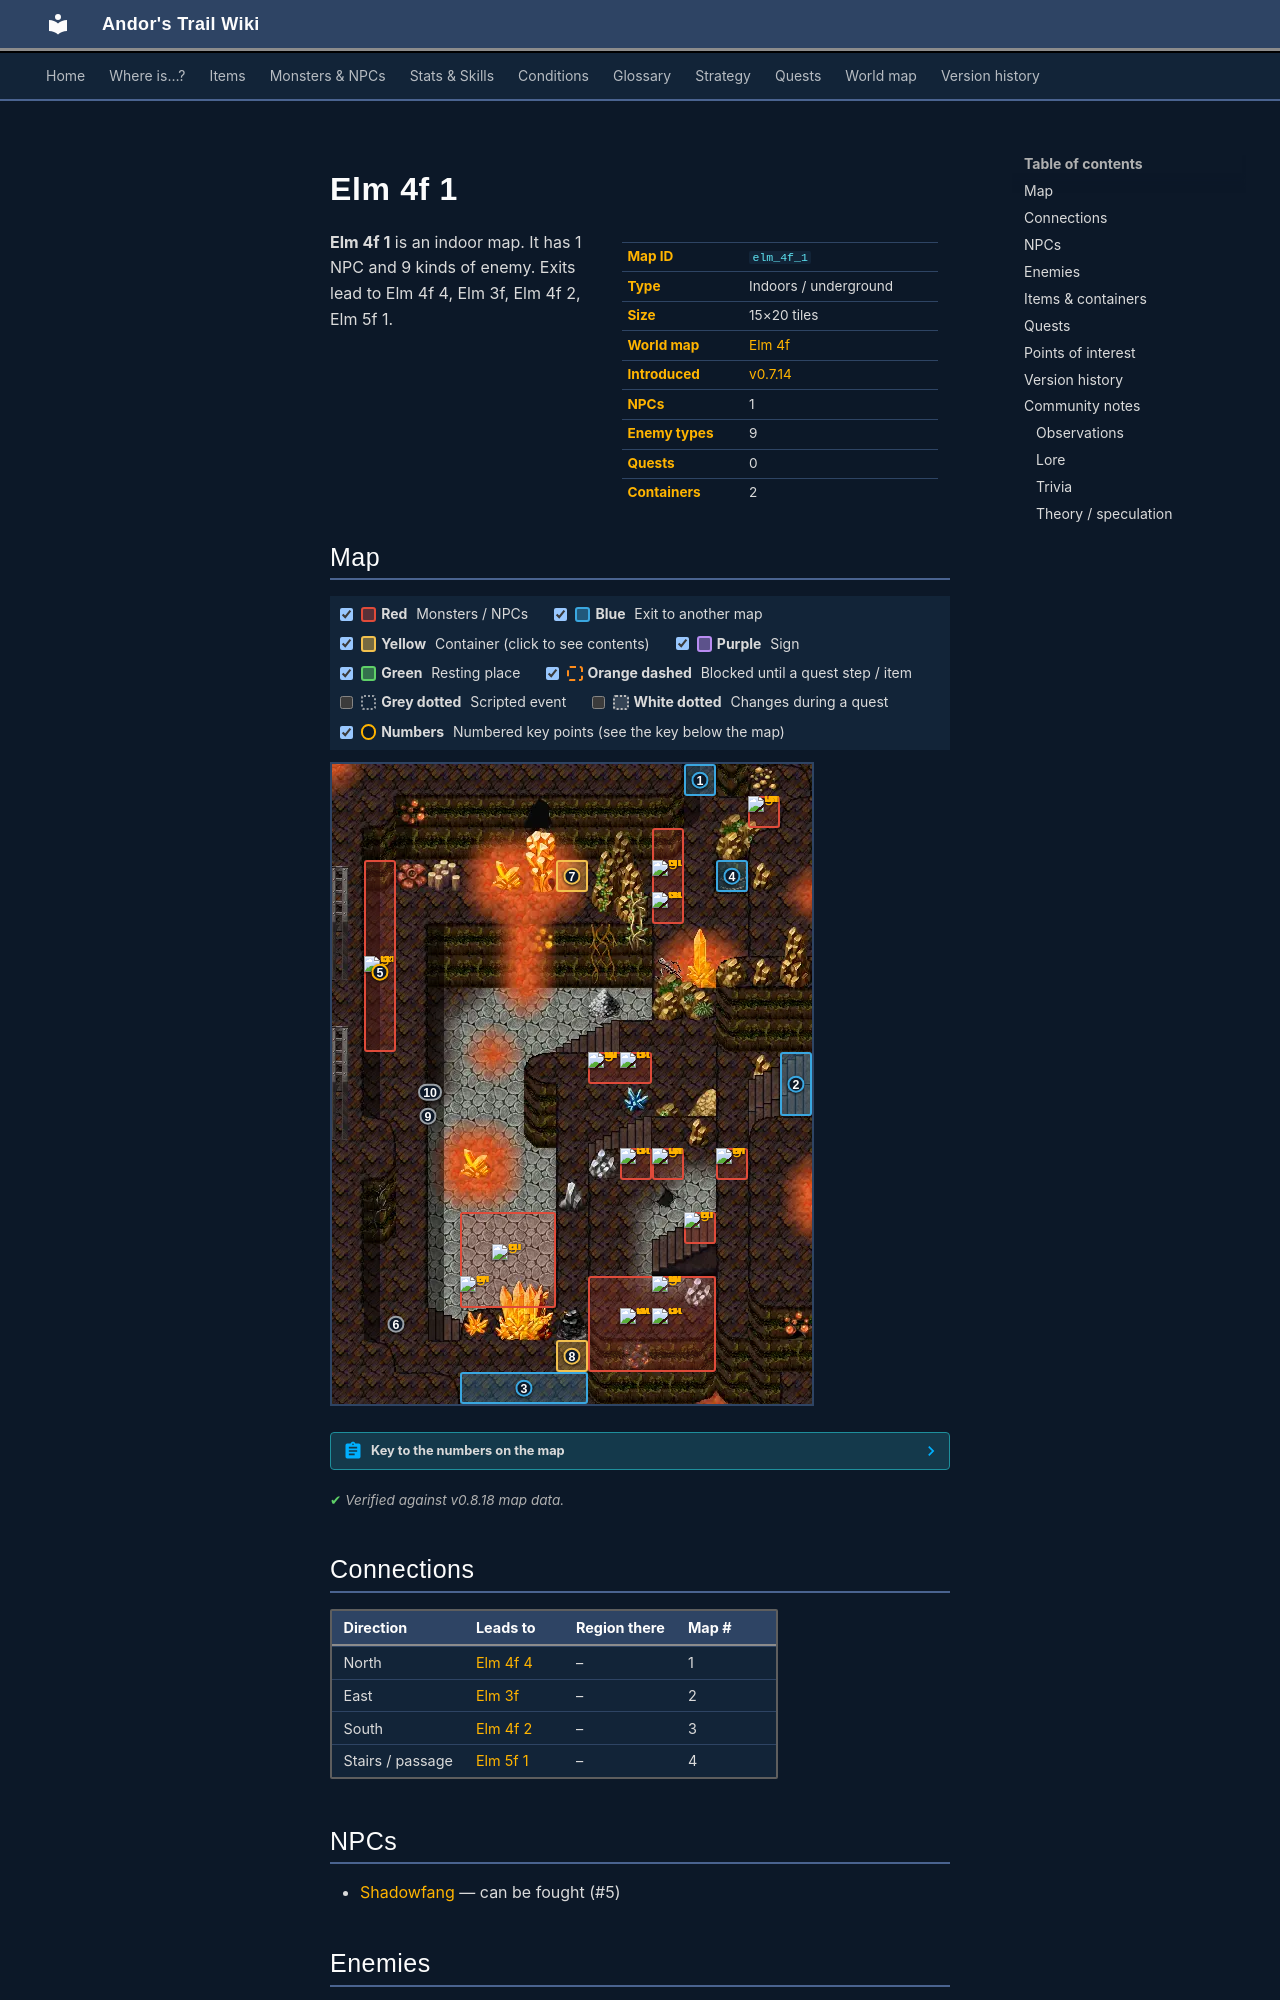

repository: asdfghjkl628/Andor-s-Trail-Wikiiii · page: maps/elm_4f_1/index.html · generator: mkdocs

---
description: "Elm 4f 1 is an indoor location in Andor's Trail. NPCs: Shadowfang. Enemies: Contaminated woodworm, Aggresive woodworm, Contaminated olm, Contaminated miner's skeleton, Prim guard skeleton. Exits to Elm 4f 4, Elm 3f, Elm 4f 2, Elm 5f 1."
---

# Elm 4f 1

<div class="infobox" markdown>

| | |
|---|---|
| **Map ID** | `elm_4f_1` |
| **Type** | Indoors / underground |
| **Size** | 15×20 tiles |
| **World map** | [Elm 4f](index.md) |
| **Introduced** | [v0.7.14](../versions/0.7.14.md) |
| **NPCs** | 1 |
| **Enemy types** | 9 |
| **Quests** | 0 |
| **Containers** | 2 |

</div>

**Elm 4f 1** is an indoor map. It has 1 NPC and 9 kinds of enemy. Exits lead to Elm 4f 4, Elm 3f, Elm 4f 2, Elm 5f 1.
